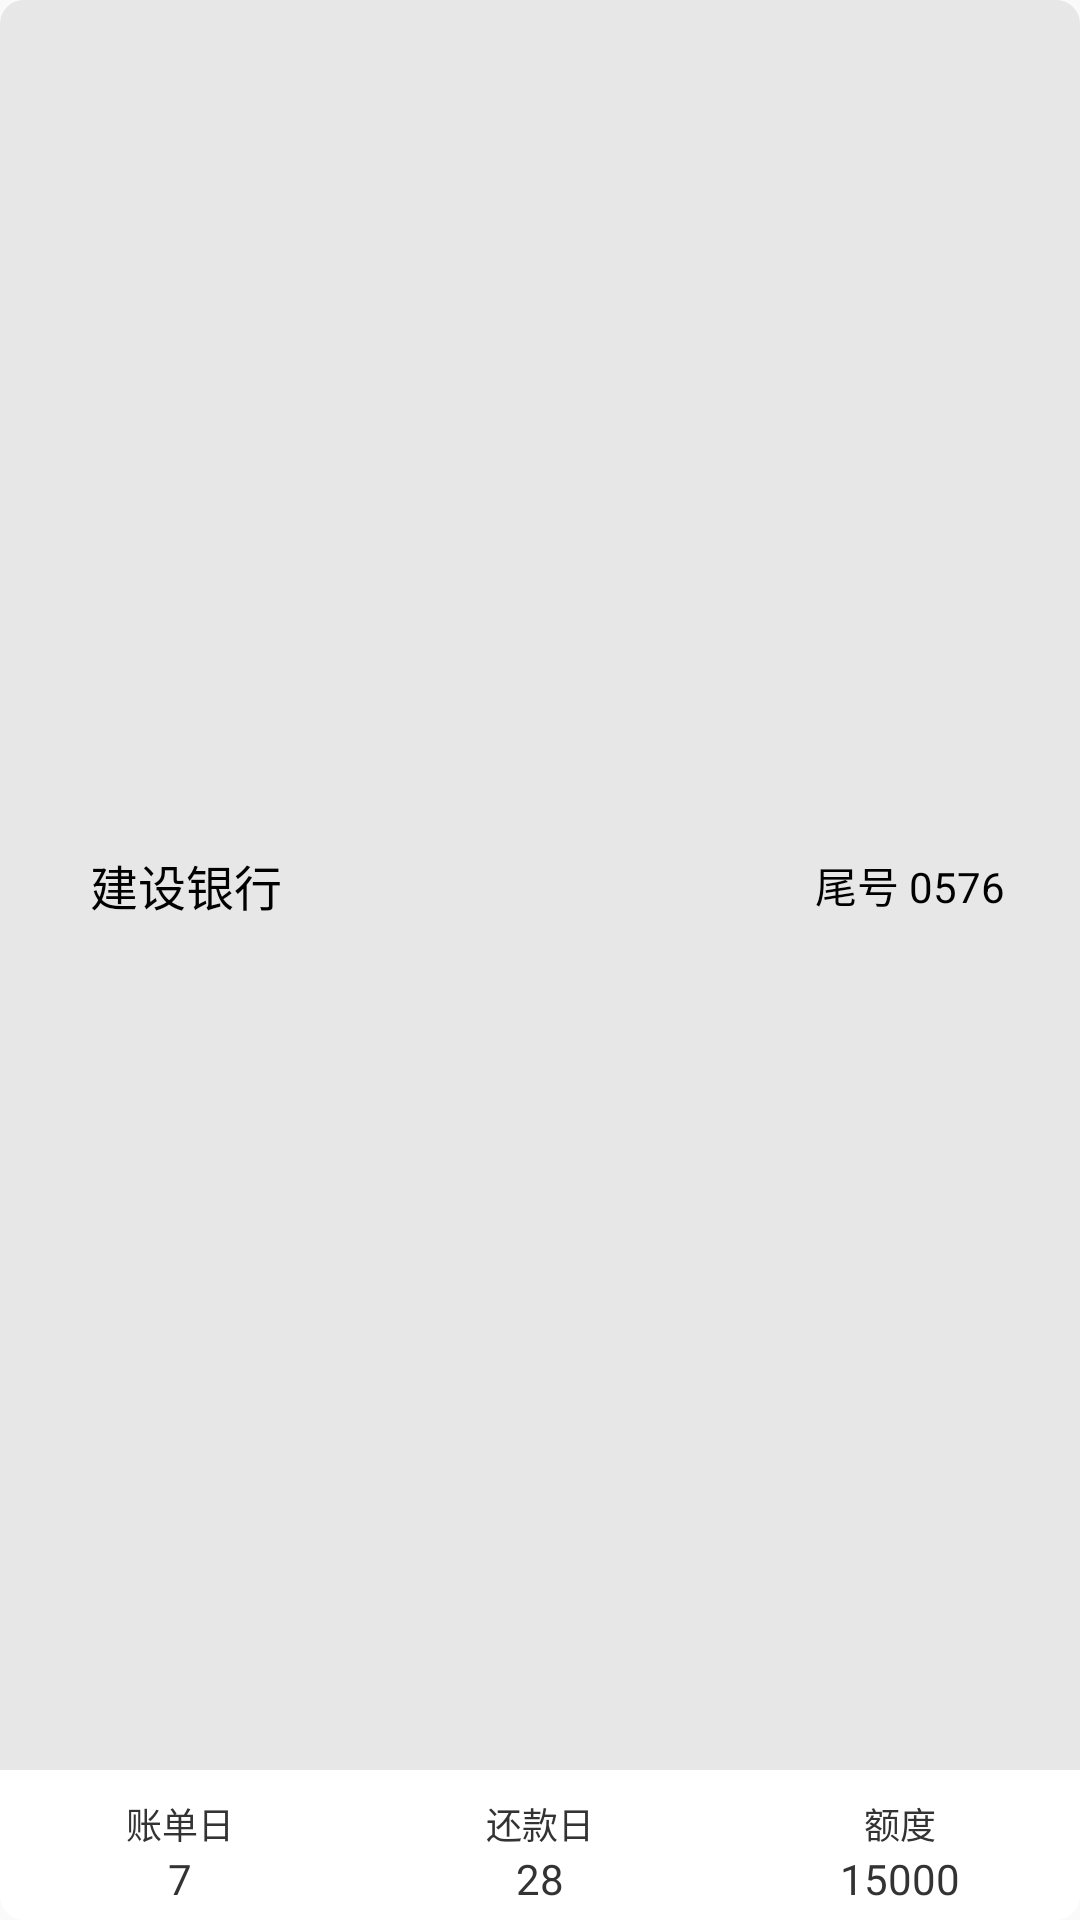

Layout XML and referenced resources for this Android screen:
<!-- AndroidManifest.xml: application theme AppTheme -->
<!-- res/layout/layout_plan_header.xml -->
<LinearLayout xmlns:android="http://schemas.android.com/apk/res/android"
    xmlns:app="http://schemas.android.com/apk/res-auto"
    android:id="@+id/bind_item"
    android:layout_width="match_parent"
    android:layout_height="wrap_content"
    android:orientation="vertical">

    <androidx.constraintlayout.widget.ConstraintLayout
        android:layout_width="match_parent"
        android:layout_height="0dp"
        android:layout_weight="1"
        android:background="@drawable/shape_top_makeplan"
        android:padding="10dp">

        <LinearLayout
            android:id="@+id/ll_bank_name"
            android:layout_width="wrap_content"
            android:layout_height="wrap_content"
            android:layout_marginLeft="@dimen/dp_20"
            app:layout_constraintBottom_toBottomOf="parent"
            app:layout_constraintHorizontal_chainStyle="spread_inside"
            app:layout_constraintLeft_toLeftOf="parent"
            app:layout_constraintRight_toLeftOf="@id/tv_bank_account"
            app:layout_constraintTop_toTopOf="parent">


            <TextView
                android:id="@+id/tv_bank_name"
                android:layout_width="wrap_content"
                android:layout_height="wrap_content"
                android:text="建设银行"
                android:textColor="@color/black"
                android:textSize="@dimen/sp_16" />

        </LinearLayout>


        <TextView
            android:id="@+id/tv_bank_account"
            android:layout_width="wrap_content"
            android:layout_height="wrap_content"
            android:layout_marginLeft="@dimen/dp_40"
            android:layout_marginRight="15dp"
            android:text="尾号 0576"
            android:textColor="@color/black"
            app:layout_constraintBottom_toBottomOf="parent"
            app:layout_constraintLeft_toRightOf="@id/ll_bank_name"
            app:layout_constraintRight_toRightOf="parent"
            app:layout_constraintTop_toTopOf="parent" />

    </androidx.constraintlayout.widget.ConstraintLayout>


    <LinearLayout
        android:layout_width="match_parent"
        android:layout_height="50dp"
        android:background="@drawable/shape_bottom_makplan"
        android:gravity="center"
        android:orientation="horizontal"
        android:paddingTop="5dp">

        <LinearLayout
            android:layout_width="0dp"
            android:layout_height="wrap_content"
            android:layout_weight="1"
            android:gravity="center"
            android:orientation="vertical">


            <TextView
                android:layout_width="wrap_content"
                android:layout_height="wrap_content"
                android:gravity="center"
                android:text="账单日"
                android:textColor="#333333"
                android:textSize="12sp" />

            <TextView
                android:id="@+id/tv_billDay"
                android:layout_width="wrap_content"
                android:layout_height="wrap_content"
                android:gravity="center"
                android:text="7"
                android:textColor="#333333"
                android:textSize="14sp" />

        </LinearLayout>

        <LinearLayout

            android:layout_width="0dp"
            android:layout_height="wrap_content"
            android:layout_weight="1"
            android:gravity="center"
            android:orientation="vertical">

            <TextView
                android:layout_width="wrap_content"
                android:layout_height="wrap_content"
                android:gravity="center"
                android:text="还款日"
                android:textColor="#333333"
                android:textSize="12sp" />

            <TextView
                android:id="@+id/tv_payDay"
                android:layout_width="wrap_content"
                android:layout_height="wrap_content"
                android:gravity="center"
                android:text="28"
                android:textColor="#333333"
                android:textSize="14sp" />


        </LinearLayout>


        <LinearLayout
            android:layout_width="0dp"
            android:layout_height="wrap_content"
            android:layout_weight="1"
            android:gravity="center"
            android:orientation="vertical">

            <TextView
                android:layout_width="wrap_content"
                android:layout_height="wrap_content"
                android:gravity="center"
                android:text="额度"
                android:textColor="#333333"
                android:textSize="12sp" />

            <TextView
                android:id="@+id/tv_limit"
                android:layout_width="wrap_content"
                android:layout_height="wrap_content"
                android:gravity="center"
                android:text="15000"
                android:textColor="#333333"
                android:textSize="14sp" />


        </LinearLayout>

    </LinearLayout>
</LinearLayout>
<!-- resources referenced by this layout -->
<resources>
  <color name="black">#000000</color>
  <dimen name="dp_20">20dp</dimen>
  <dimen name="dp_40">40dp</dimen>
  <dimen name="sp_16">16sp</dimen>
  <!-- drawable shape_bottom_makplan (drawable) -->
  <?xml version="1.0" encoding="utf-8"?>
  <shape xmlns:android="http://schemas.android.com/apk/res/android">
  
      <corners
          android:bottomLeftRadius="@dimen/dp_8"
          android:bottomRightRadius="@dimen/dp_8" />
      <solid android:color="#FFFFFF" />
  </shape>
  <!-- drawable shape_top_makeplan (drawable) -->
  <?xml version="1.0" encoding="utf-8"?>
  <shape xmlns:android="http://schemas.android.com/apk/res/android">
  
      <corners
          android:topLeftRadius="@dimen/dp_8"
          android:topRightRadius="@dimen/dp_8" />
      <solid android:color="#E7E7E7" />
  </shape>
  <style name="AppTheme" parent="Theme.AppCompat.Light.NoActionBar">
          
          <item name="colorPrimary">@color/colorPrimary</item>
          <item name="colorPrimaryDark">@color/colorPrimaryDark</item>
          <item name="colorAccent">@color/colorAccent</item>
      </style>
  <dimen name="dp_8">8dp</dimen>
  <color name="colorPrimary">#287EEB</color>
  <color name="colorPrimaryDark">#287EEB</color>
  <color name="colorAccent">#287EEB</color>
</resources>
